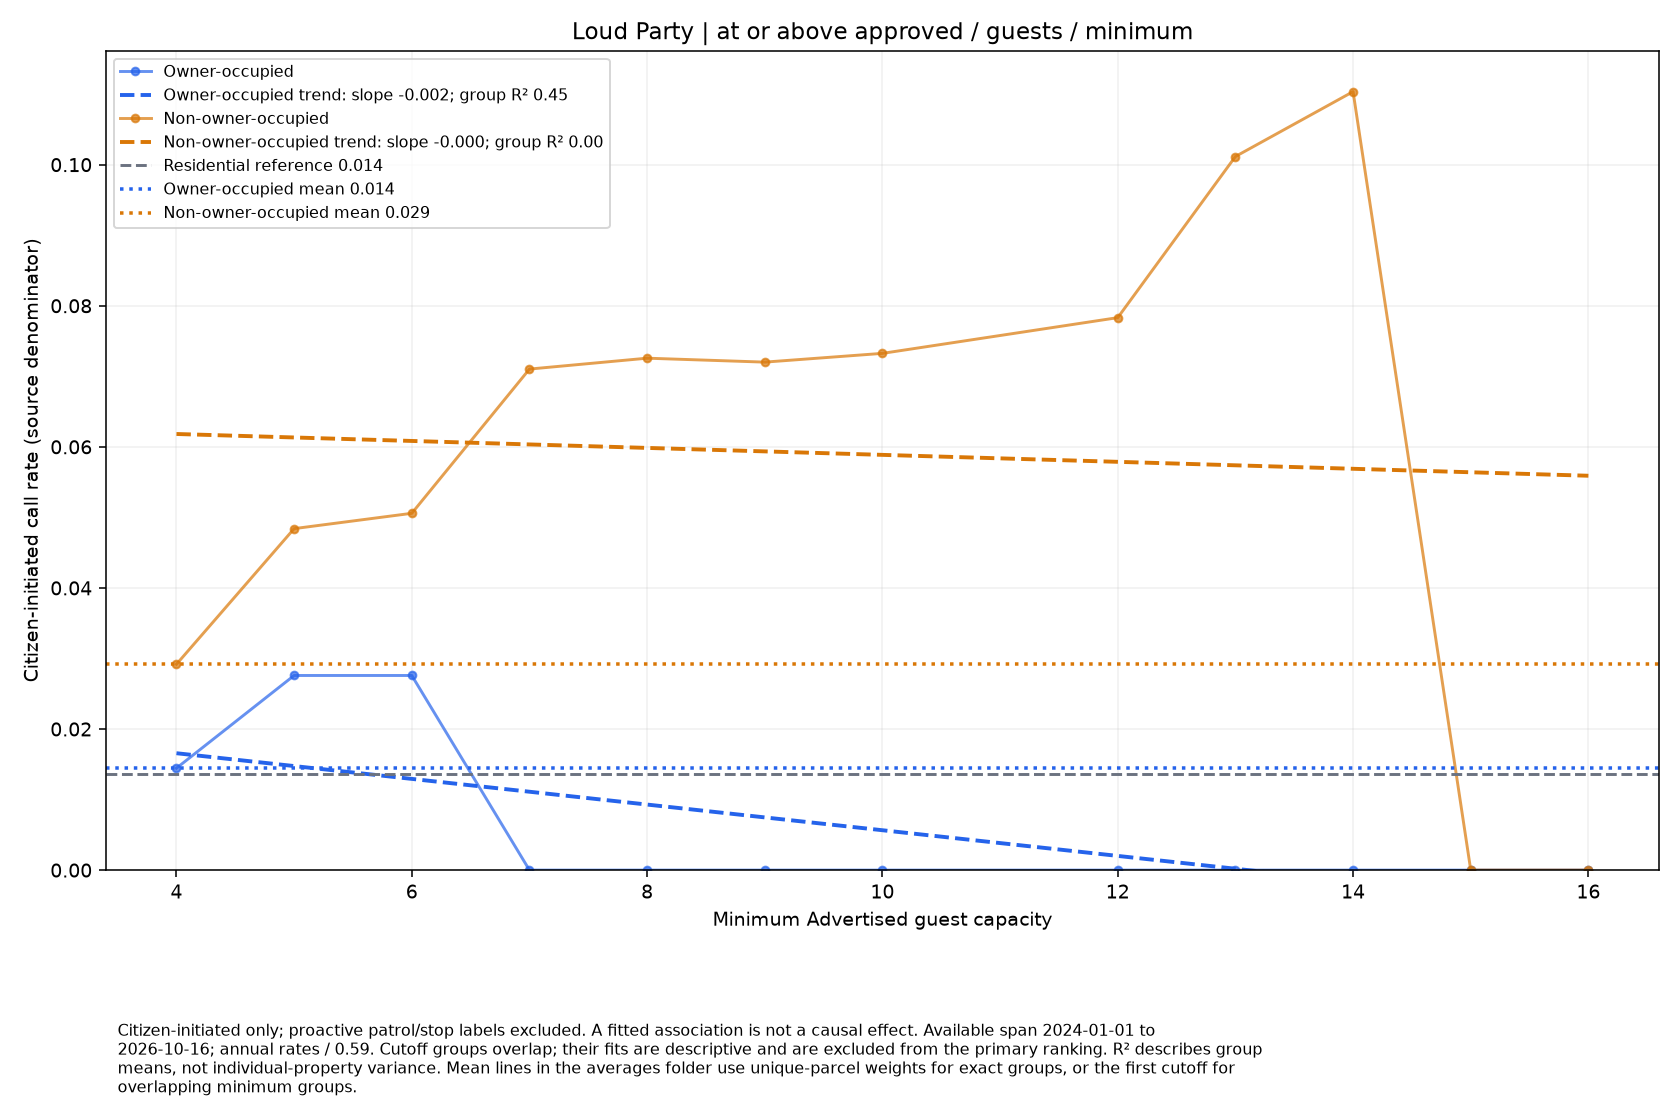

The table this chart was drawn from, first rows:
series, size, rate, parcels
Owner-occupied, 4.0, 0.01445, 42
Owner-occupied, 5.0, 0.02759, 22
Owner-occupied, 6.0, 0.02759, 22
Owner-occupied, 7.0, 0.0, 8
Owner-occupied, 8.0, 0.0, 7
Owner-occupied, 9.0, 0.0, 4
Owner-occupied, 10.0, 0.0, 4
Owner-occupied, 12.0, 0.0, 4
Owner-occupied, 13.0, 0.0, 2
Owner-occupied, 14.0, 0.0, 2
Owner-occupied, 15.0, 0.0, 1
Owner-occupied, 16.0, 0.0, 1
Non-owner-occupied, 4.0, 0.02918, 312
Non-owner-occupied, 5.0, 0.04841, 163
Non-owner-occupied, 6.0, 0.05058, 156
Non-owner-occupied, 7.0, 0.07102, 94
Non-owner-occupied, 8.0, 0.07257, 92
Non-owner-occupied, 9.0, 0.07201, 59
Non-owner-occupied, 10.0, 0.07325, 58
Non-owner-occupied, 12.0, 0.07831, 31
Non-owner-occupied, 13.0, 0.1012, 12
Non-owner-occupied, 14.0, 0.1104, 11
Non-owner-occupied, 15.0, 0.0, 7
Non-owner-occupied, 16.0, 0.0, 6
